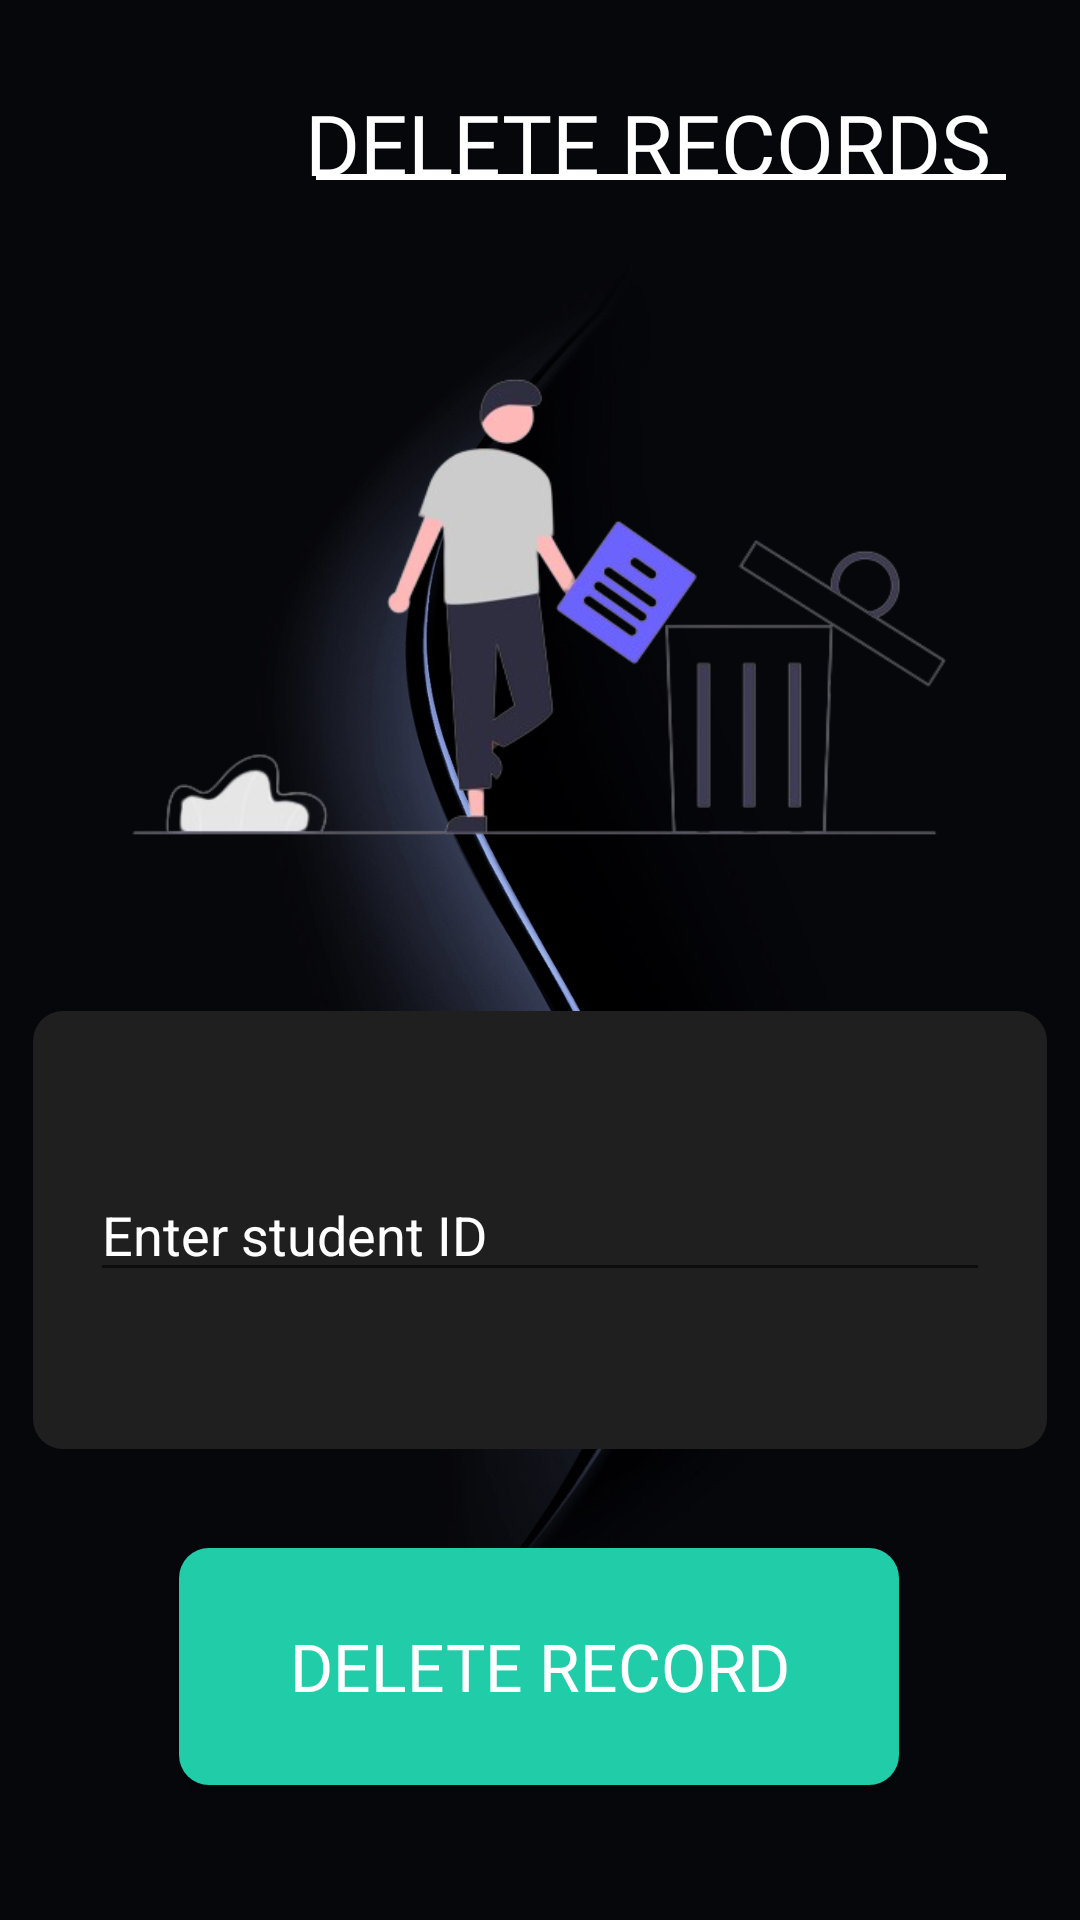

Here is an Android app screen rendered from its layout file. Give the layout XML and the strings, colors and styles it references.
<!-- AndroidManifest.xml: application theme Theme.IITAdmin -->
<!-- res/layout/activity_delete_student.xml -->
<?xml version="1.0" encoding="utf-8"?>
<androidx.constraintlayout.widget.ConstraintLayout xmlns:android="http://schemas.android.com/apk/res/android"
    xmlns:app="http://schemas.android.com/apk/res-auto"
    xmlns:tools="http://schemas.android.com/tools"
    android:id="@+id/main"
    android:background="@drawable/blackwave"
    android:layout_width="match_parent"
    android:layout_height="match_parent"
    tools:context=".Home">

    <ImageView
        android:layout_width="341dp"
        android:layout_height="256dp"
        android:src="@drawable/delete"
        app:layout_constraintBottom_toBottomOf="parent"
        app:layout_constraintEnd_toEndOf="parent"
        app:layout_constraintHorizontal_bias="0.494"
        app:layout_constraintStart_toStartOf="parent"
        app:layout_constraintTop_toTopOf="parent"
        app:layout_constraintVertical_bias="0.194" />

    <TextView
        android:layout_width="268dp"
        android:layout_height="68dp"
        android:fontFamily="@font/segoeuib"
        android:gravity="center"
        android:text="DELETE RECORDS"
        android:textColor="@color/white"
        android:textSize="28sp"
        app:layout_constraintBottom_toBottomOf="parent"
        app:layout_constraintEnd_toEndOf="parent"
        app:layout_constraintHorizontal_bias="0.888"
        app:layout_constraintStart_toStartOf="parent"
        app:layout_constraintTop_toTopOf="parent"
        app:layout_constraintVertical_bias="0.024" />

    <View
        android:layout_width="230dp"
        android:layout_height="2dp"
        android:background="@color/white"
        app:layout_constraintBottom_toBottomOf="parent"
        app:layout_constraintEnd_toEndOf="parent"
        app:layout_constraintHorizontal_bias="0.810"
        app:layout_constraintStart_toStartOf="parent"
        app:layout_constraintTop_toTopOf="parent"
        app:layout_constraintVertical_bias="0.091" />

    <ImageView
        android:id="@+id/backButtonDelete"
        android:layout_width="66dp"
        android:layout_height="65dp"
        android:src="@drawable/back"
        app:layout_constraintBottom_toBottomOf="parent"
        app:layout_constraintEnd_toEndOf="parent"
        app:layout_constraintHorizontal_bias="0.046"
        app:layout_constraintStart_toStartOf="parent"
        app:layout_constraintTop_toTopOf="parent"
        app:layout_constraintVertical_bias="0.024" />

    <androidx.constraintlayout.widget.ConstraintLayout
        android:layout_width="338dp"
        android:layout_height="146dp"
        android:background="@drawable/blakish"
        app:layout_constraintBottom_toBottomOf="parent"
        app:layout_constraintEnd_toEndOf="parent"
        app:layout_constraintHorizontal_bias="0.493"
        app:layout_constraintStart_toStartOf="parent"
        app:layout_constraintTop_toTopOf="parent"
        app:layout_constraintVertical_bias="0.682">

        <EditText
            android:id="@+id/deleteStudentID"
            android:layout_width="300dp"
            android:layout_height="wrap_content"
            android:hint="@string/enter_student_id"
            android:textColor="@color/white"
            android:textColorHint="@color/white"
            app:layout_constraintBottom_toBottomOf="parent"
            app:layout_constraintEnd_toEndOf="parent"
            app:layout_constraintStart_toStartOf="parent"
            app:layout_constraintTop_toTopOf="parent" />

    </androidx.constraintlayout.widget.ConstraintLayout>

    <Button
        android:id="@+id/delStudentButton"
        android:layout_width="240dp"
        android:layout_height="79dp"
        android:background="@drawable/blakish2"
        android:fontFamily="@font/segoeuib"
        android:text="@string/delete_record"
        android:textColor="@color/white"
        android:textSize="22sp"
        app:layout_constraintBottom_toBottomOf="parent"
        app:layout_constraintEnd_toEndOf="parent"
        app:layout_constraintHorizontal_bias="0.497"
        app:layout_constraintStart_toStartOf="parent"
        app:layout_constraintTop_toTopOf="parent"
        app:layout_constraintVertical_bias="0.92" />

</androidx.constraintlayout.widget.ConstraintLayout>
<!-- resources referenced by this layout -->
<resources>
  <color name="white">#FFFFFFFF</color>
  <!-- drawable blackwave: jpg bitmap (drawable, 77072 bytes) -->
  <!-- drawable blakish (drawable) -->
  <?xml version="1.0" encoding="utf-8"?>
  <shape xmlns:android="http://schemas.android.com/apk/res/android"
      android:shape="rectangle">
  
      <solid android:color="@color/blackish"/>
  
      <size
          android:width="20dp"
          android:height="10dp"/>
  
      <corners
          android:radius="30px"/>
  </shape>
  <!-- drawable blakish2 (drawable) -->
  <?xml version="1.0" encoding="utf-8"?>
  <shape xmlns:android="http://schemas.android.com/apk/res/android"
      android:shape="rectangle">
  
      <solid android:color="@color/greenery"/>
  
      <size
          android:width="20dp"
          android:height="10dp"/>
  
      <corners
          android:radius="30px"/>
  </shape>
  <!-- drawable delete: png bitmap (drawable, 66183 bytes) -->
  <string name="delete_record">DELETE RECORD</string>
  <string name="enter_student_id">Enter student ID</string>
  <style name="Theme.IITAdmin" parent="Base.Theme.IITAdmin" />
  <color name="blackish">#1F1F1F</color>
  <color name="greenery">#21CCA8</color>
  <style name="Base.Theme.IITAdmin" parent="Theme.AppCompat.Light.NoActionBar">
          
          
      </style>
</resources>
